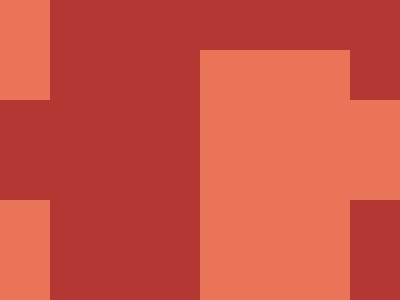

Give the HTML and CSS whose rendering is this image.

<style>
  * {
    background: #b53733;
    * {
      background: #ea7457;
      margin: 0 350 200 0;
      color: #ea7457;
      box-shadow: 0 200px, 350px 100px, 250px 100px 0 50px, 250px 150px 0 50px;
    }
  }
</style>
